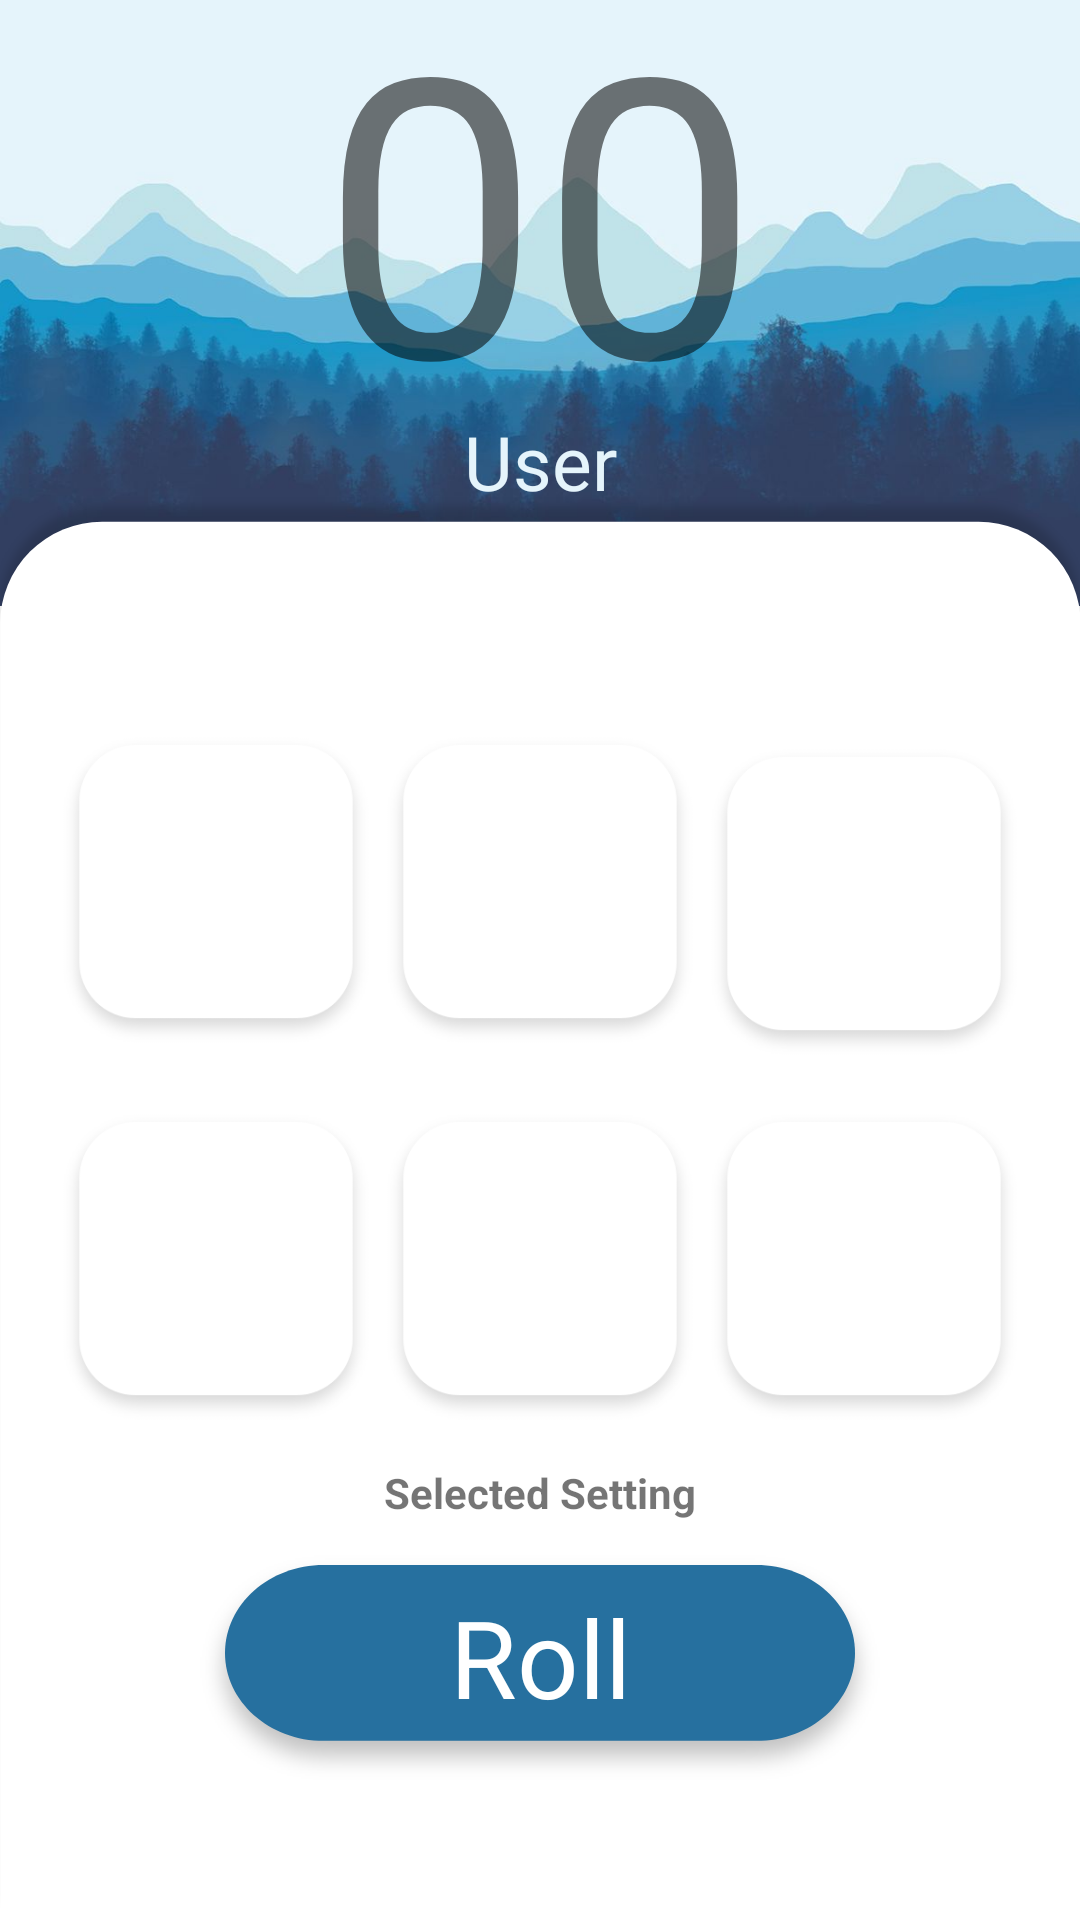

The Android layout XML behind this screen, and the referenced resources:
<!-- AndroidManifest.xml: application theme AppTheme -->
<!-- res/layout/fragment_home_6dices.xml -->
<?xml version="1.0" encoding="utf-8"?>
<androidx.constraintlayout.widget.ConstraintLayout xmlns:android="http://schemas.android.com/apk/res/android"
    xmlns:app="http://schemas.android.com/apk/res-auto"
    xmlns:tools="http://schemas.android.com/tools"
    android:layout_width="match_parent"
    android:layout_height="match_parent"
    android:id="@+id/home6_fragment"
    android:background="@drawable/home_background">

    <TextView
        android:id="@+id/roll_button_text"
        android:layout_width="wrap_content"
        android:layout_height="wrap_content"
        android:layout_marginBottom="8dp"
        android:elevation="4dp"
        android:text="Roll"
        android:textAlignment="center"
        android:textColor="@color/white"
        android:textSize="36sp"
        app:layout_constraintBottom_toBottomOf="@+id/home_roll_button"
        app:layout_constraintEnd_toEndOf="@+id/home_roll_button"
        app:layout_constraintStart_toStartOf="@+id/home_roll_button"
        app:layout_constraintTop_toTopOf="@+id/home_roll_button" />

    <TextView
        android:id="@+id/selected_number_text_view"
        android:layout_width="wrap_content"
        android:layout_height="wrap_content"
        android:layout_marginStart="8dp"
        android:layout_marginTop="8dp"
        android:layout_marginEnd="8dp"
        android:fontFamily="sans-serif"
        android:text="@string/selected_number_textview"
        android:textSize="130dp"
        app:layout_constraintBottom_toTopOf="@+id/number_guideline"
        app:layout_constraintEnd_toStartOf="@+id/margin_left"
        app:layout_constraintStart_toStartOf="@+id/margin_right"
        app:layout_constraintTop_toTopOf="parent" />

    <TextView
        android:id="@+id/selected_item_text_view"
        android:layout_width="wrap_content"
        android:layout_height="wrap_content"
        android:layout_marginStart="8dp"
        android:layout_marginTop="8dp"
        android:layout_marginEnd="8dp"
        android:layout_marginBottom="8dp"
        android:text="@string/user_text_view"
        android:textAlignment="center"
        android:textAllCaps="false"
        android:textColor="@color/lightBlue"
        android:textSize="25dp"
        app:layout_constraintBottom_toTopOf="@+id/user_guideline"
        app:layout_constraintEnd_toStartOf="@+id/margin_left"
        app:layout_constraintStart_toStartOf="@+id/margin_right"
        app:layout_constraintTop_toTopOf="@+id/number_guideline" />

    <ImageView
        android:id="@+id/dice1"
        android:layout_width="0dp"
        android:layout_height="0dp"
        android:layout_marginBottom="8dp"
        app:layout_constraintBottom_toTopOf="@+id/guideline7"
        app:layout_constraintEnd_toStartOf="@+id/guideline10"
        app:layout_constraintHorizontal_bias="0.0"
        app:layout_constraintStart_toStartOf="@+id/margin_right"
        app:layout_constraintTop_toTopOf="@+id/user_guideline2"
        app:srcCompat="@drawable/dice0" />

    <ImageView
        android:id="@+id/dice2"
        android:layout_width="0dp"
        android:layout_height="0dp"
        android:layout_marginBottom="8dp"
        app:layout_constraintBottom_toTopOf="@+id/guideline7"
        app:layout_constraintEnd_toStartOf="@+id/dice3"
        app:layout_constraintStart_toStartOf="@+id/guideline10"
        app:layout_constraintTop_toTopOf="@+id/user_guideline2"
        app:srcCompat="@drawable/dice0" />

    <ImageView
        android:id="@+id/dice3"
        android:layout_width="0dp"
        android:layout_height="0dp"
        app:layout_constraintBottom_toTopOf="@+id/guideline7"
        app:layout_constraintEnd_toStartOf="@+id/margin_left"
        app:layout_constraintStart_toStartOf="@+id/guideline11"
        app:layout_constraintTop_toTopOf="@+id/user_guideline2"
        app:srcCompat="@drawable/dice0" />

    <ImageView
        android:id="@+id/dice4"
        android:layout_width="0dp"
        android:layout_height="0dp"
        app:layout_constraintBottom_toTopOf="@+id/guideline8"
        app:layout_constraintEnd_toStartOf="@+id/guideline10"
        app:layout_constraintStart_toStartOf="@+id/margin_right"
        app:layout_constraintTop_toTopOf="@+id/guideline7"
        app:srcCompat="@drawable/dice0" />

    <ImageView
        android:id="@+id/dice5"
        android:layout_width="0dp"
        android:layout_height="0dp"
        app:layout_constraintBottom_toTopOf="@+id/guideline8"
        app:layout_constraintEnd_toStartOf="@+id/guideline11"
        app:layout_constraintStart_toEndOf="@+id/dice4"
        app:layout_constraintTop_toTopOf="@+id/guideline7"
        app:srcCompat="@drawable/dice0" />

    <ImageView
        android:id="@+id/dice6"
        android:layout_width="0dp"
        android:layout_height="0dp"
        app:layout_constraintBottom_toTopOf="@+id/guideline8"
        app:layout_constraintEnd_toStartOf="@+id/margin_left"
        app:layout_constraintStart_toStartOf="@+id/guideline11"
        app:layout_constraintTop_toBottomOf="@+id/dice3"
        app:srcCompat="@drawable/dice0" />

    <TextView
        android:id="@+id/home_selected_setting_text"
        android:layout_width="wrap_content"
        android:layout_height="wrap_content"
        android:layout_marginStart="8dp"
        android:layout_marginEnd="8dp"
        android:text="Selected Setting"
        android:textColor="@color/darkGrey"
        android:textStyle="bold"

        app:layout_constraintBottom_toTopOf="@+id/home_roll_button"
        app:layout_constraintEnd_toStartOf="@+id/margin_left"
        app:layout_constraintStart_toStartOf="@+id/margin_right"
        app:layout_constraintTop_toTopOf="@+id/guideline8" />

    <Button
        android:id="@+id/home_roll_button"
        android:layout_width="wrap_content"
        android:layout_height="wrap_content"
        android:layout_marginStart="8dp"
        android:layout_marginTop="8dp"
        android:layout_marginEnd="8dp"
        android:layout_marginBottom="16dp"
        android:background="@drawable/rollbutton_background"
        app:layout_constraintBottom_toBottomOf="parent"
        app:layout_constraintEnd_toStartOf="@+id/margin_left"
        app:layout_constraintStart_toStartOf="@+id/margin_right"
        app:layout_constraintTop_toTopOf="@+id/guideline8" />









    <androidx.constraintlayout.widget.Guideline
        android:id="@+id/margin_right"
        android:layout_width="wrap_content"
        android:layout_height="wrap_content"
        android:orientation="vertical"
        app:layout_constraintGuide_percent="0.05" />

    <androidx.constraintlayout.widget.Guideline
        android:id="@+id/margin_left"
        android:layout_width="wrap_content"
        android:layout_height="wrap_content"
        android:orientation="vertical"
        app:layout_constraintGuide_percent="0.95" />

    <androidx.constraintlayout.widget.Guideline
        android:id="@+id/number_guideline"
        android:layout_width="wrap_content"
        android:layout_height="wrap_content"
        android:orientation="horizontal"
        app:layout_constraintGuide_percent="0.20" />

    <androidx.constraintlayout.widget.Guideline
        android:id="@+id/user_guideline"
        android:layout_width="wrap_content"
        android:layout_height="wrap_content"
        android:orientation="horizontal"
        app:layout_constraintGuide_percent="0.28" />

    <androidx.constraintlayout.widget.Guideline
        android:id="@+id/user_guideline2"
        android:layout_width="wrap_content"
        android:layout_height="wrap_content"
        android:orientation="horizontal"
        app:layout_constraintGuide_percent="0.37" />

    <androidx.constraintlayout.widget.Guideline
        android:id="@+id/top_dices_guideline"
        android:layout_width="wrap_content"
        android:layout_height="wrap_content"
        android:orientation="horizontal"
        app:layout_constraintGuide_percent="0.17" />

    <androidx.constraintlayout.widget.Guideline
        android:id="@+id/guideline7"
        android:layout_width="wrap_content"
        android:layout_height="wrap_content"
        android:orientation="horizontal"
        app:layout_constraintGuide_percent="0.57" />

    <androidx.constraintlayout.widget.Guideline
        android:id="@+id/guideline8"
        android:layout_width="wrap_content"
        android:layout_height="wrap_content"
        android:orientation="horizontal"
        app:layout_constraintGuide_percent="0.75" />

    <androidx.constraintlayout.widget.Guideline
        android:id="@+id/guideline"
        android:layout_width="wrap_content"
        android:layout_height="wrap_content"
        android:orientation="horizontal"
        app:layout_constraintGuide_percent="0.87" />

    <androidx.constraintlayout.widget.Guideline
        android:id="@+id/guideline2"
        android:layout_width="wrap_content"
        android:layout_height="wrap_content"
        android:orientation="horizontal"
        app:layout_constraintGuide_percent="0.95" />

    <androidx.constraintlayout.widget.Guideline
        android:id="@+id/guideline9"
        android:layout_width="wrap_content"
        android:layout_height="wrap_content"
        android:orientation="vertical"
        app:layout_constraintGuide_percent="0.5" />

    <androidx.constraintlayout.widget.Guideline
        android:id="@+id/guideline10"
        android:layout_width="wrap_content"
        android:layout_height="wrap_content"
        android:orientation="vertical"
        app:layout_constraintGuide_percent="0.35" />

    <androidx.constraintlayout.widget.Guideline
        android:id="@+id/guideline11"
        android:layout_width="wrap_content"
        android:layout_height="wrap_content"
        android:orientation="vertical"
        app:layout_constraintGuide_percent="0.65" />




</androidx.constraintlayout.widget.ConstraintLayout>
<!-- resources referenced by this layout -->
<resources>
  <color name="lightBlue">#E5F4FB</color>
  <color name="white">#FFFFFF</color>
  <!-- drawable dice0: png bitmap (drawable-hdpi, 3174 bytes) -->
  <!-- drawable home_background: png bitmap (drawable-hdpi, 94976 bytes) -->
  <!-- drawable rollbutton_background: png bitmap (drawable-hdpi, 4694 bytes) -->
  <string name="selected_number_textview">00</string>
  <string name="user_text_view">User</string>
  <style name="AppTheme" parent="Theme.AppCompat.Light.DarkActionBar">
          
          <item name="colorPrimary">@color/colorPrimary</item>
          <item name="colorPrimaryDark">@color/colorPrimaryDark</item>
          <item name="colorAccent">@color/colorAccent</item>
      </style>
  <color name="colorPrimary">#2472A0</color>
  <color name="colorPrimaryDark">#2472A0</color>
  <color name="colorAccent">#ffffff</color>
</resources>
